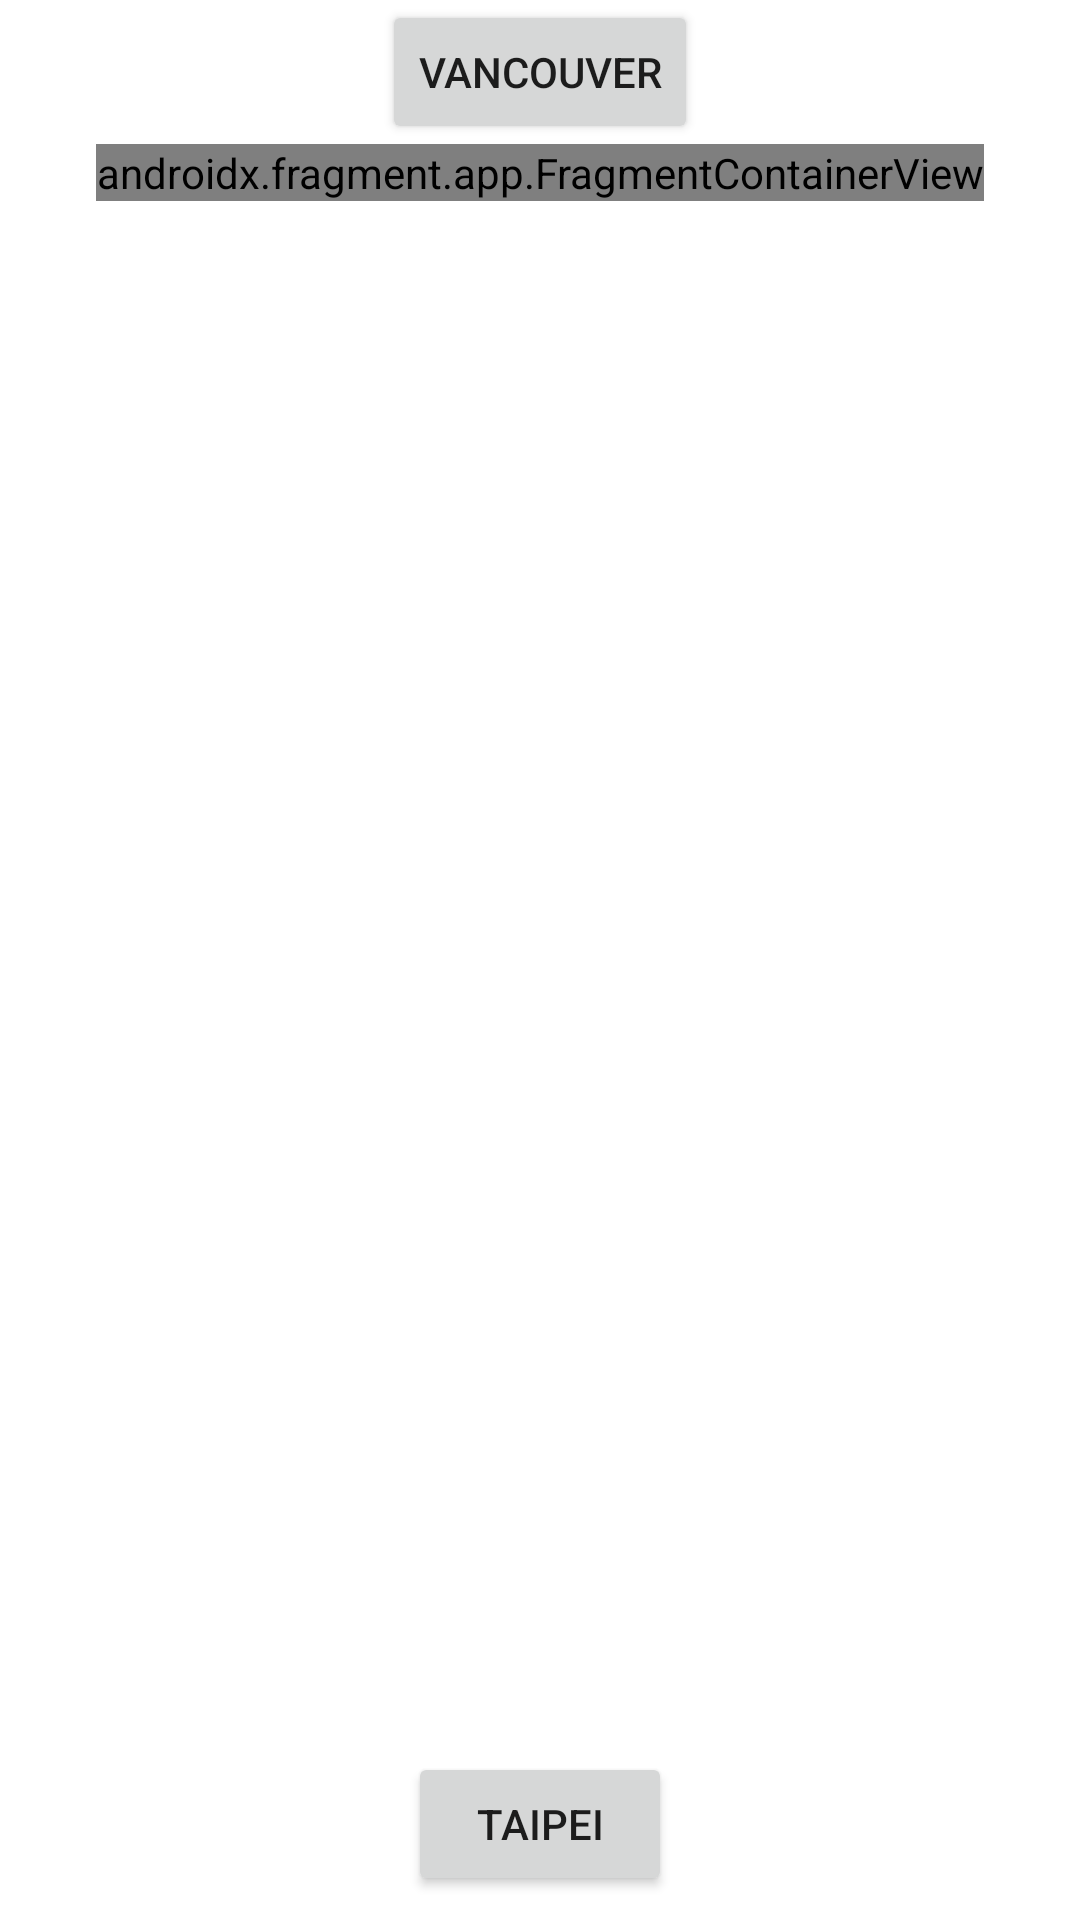

This screen was rendered from an Android layout file. Write that file and the resources it references.
<!-- AndroidManifest.xml: application theme Theme.SampleCodeDump -->
<!-- res/layout/activity_maps.xml -->
<?xml version="1.0" encoding="utf-8"?>
<androidx.coordinatorlayout.widget.CoordinatorLayout xmlns:android="http://schemas.android.com/apk/res/android"
    xmlns:tools="http://schemas.android.com/tools"
    xmlns:app="http://schemas.android.com/apk/res-auto"


    android:layout_width="match_parent"
    android:layout_height="match_parent">

        <androidx.constraintlayout.widget.ConstraintLayout
            android:layout_width="match_parent"
            android:layout_height="match_parent"
            tools:context=".MainActivity">

            <Button
                android:id="@+id/btnSampleSeventeenVancouver"
                android:layout_width="wrap_content"
                android:layout_height="wrap_content"
                android:text="@string/sample_seventeen_vancouver"
                app:layout_anchorGravity="end|bottom"
                app:layout_constraintEnd_toEndOf="parent"
                app:layout_constraintStart_toStartOf="parent"
                app:layout_constraintTop_toTopOf="parent" />

            <Button
                android:id="@+id/btnSampleSeventeenTaipei"
                android:layout_width="wrap_content"
                android:layout_height="wrap_content"
                android:layout_marginStart="8dp"
                android:layout_marginEnd="8dp"
                android:layout_marginBottom="8dp"
                android:text="@string/sample_seventeen_taipei"
                app:layout_anchorGravity="end|bottom"
                app:layout_constraintBottom_toBottomOf="parent"
                app:layout_constraintEnd_toEndOf="parent"
                app:layout_constraintStart_toStartOf="parent" />

            <androidx.constraintlayout.widget.ConstraintLayout
                android:layout_width="wrap_content"
                android:layout_height="wrap_content"
                android:layout_marginBottom="8dp"
                app:layout_constraintBottom_toBottomOf="parent"
                app:layout_constraintEnd_toEndOf="parent"
                app:layout_constraintStart_toStartOf="parent"
                app:layout_constraintTop_toBottomOf="@+id/btnSampleSeventeenVancouver"
                app:layout_constraintVertical_bias="0.0">



                <androidx.fragment.app.FragmentContainerView
                    android:id="@+id/map"
                    android:name="com.google.android.gms.maps.SupportMapFragment"
                    android:layout_width="match_parent"
                    android:layout_height="wrap_content"
                    app:layout_constraintBottom_toBottomOf="parent"
                    app:layout_constraintEnd_toEndOf="parent"
                    app:layout_constraintStart_toStartOf="parent"
                    app:layout_constraintTop_toTopOf="parent"
                    tools:context=".MapsActivity" />



            </androidx.constraintlayout.widget.ConstraintLayout>

        </androidx.constraintlayout.widget.ConstraintLayout>

    </androidx.coordinatorlayout.widget.CoordinatorLayout>
<!-- resources referenced by this layout -->
<resources>
  <string name="sample_seventeen_taipei">Taipei</string>
  <string name="sample_seventeen_vancouver">Vancouver</string>
  <style name="Theme.SampleCodeDump" parent="Theme.MaterialComponents.DayNight.DarkActionBar">
          
          <item name="colorPrimary">@color/purple_500</item>
          <item name="colorPrimaryVariant">@color/purple_700</item>
          <item name="colorOnPrimary">@color/white</item>
          
          <item name="colorSecondary">@color/teal_200</item>
          <item name="colorSecondaryVariant">@color/teal_700</item>
          <item name="colorOnSecondary">@color/black</item>
          
          <item name="android:statusBarColor" tools:targetApi="l">?attr/colorPrimaryVariant</item>
          
      </style>
  <!-- not gathered from this repository: default colours our renderer supplied (Android Studio template values) -->
  <color name="purple_500">#FF6200EE</color>
  <color name="purple_700">#FF3700B3</color>
  <color name="teal_200">#FF03DAC5</color>
  <color name="teal_700">#FF018786</color>
  <color name="black">#FF000000</color>
  <color name="white">#FFFFFFFF</color>
</resources>
